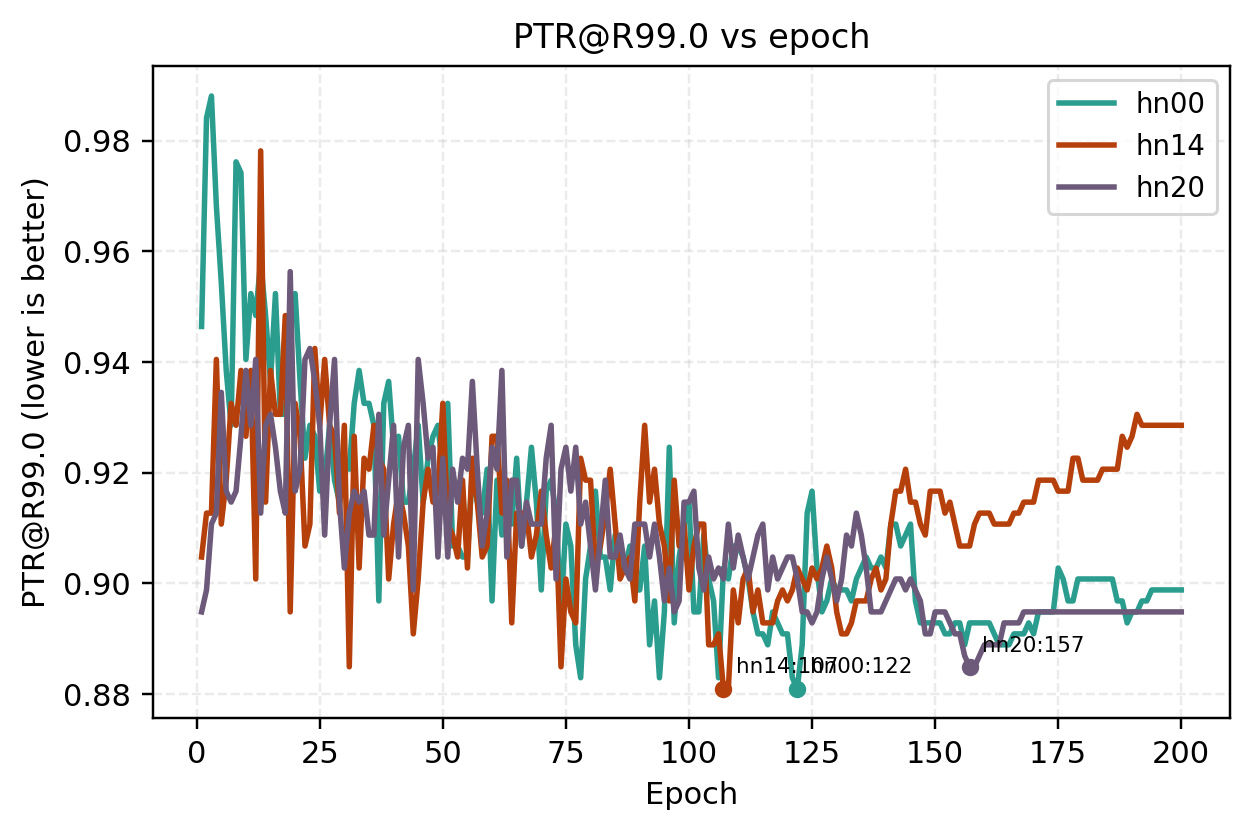

The file beside this chart, header and first rows:
ratio_id, epoch, PTR@R99.0
hn00, 1, 0.9464
hn00, 2, 0.9841
hn00, 3, 0.9881
hn00, 4, 0.9683
hn00, 5, 0.9544
hn00, 6, 0.9385
hn00, 7, 0.9286
hn00, 8, 0.9762
hn00, 9, 0.9742
hn00, 10, 0.9405
hn00, 11, 0.9524
hn00, 12, 0.9484
hn00, 13, 0.9583
hn00, 14, 0.9484
hn00, 15, 0.9365
hn00, 16, 0.9524
hn00, 17, 0.9306
hn00, 18, 0.9306
hn00, 19, 0.9464
hn00, 20, 0.9524
hn00, 21, 0.9365
hn00, 22, 0.9226
hn00, 23, 0.9286
hn00, 24, 0.9266
hn00, 25, 0.9167
hn00, 26, 0.9187
hn00, 27, 0.9286
hn00, 28, 0.9187
hn00, 29, 0.9147
hn00, 30, 0.9226
hn00, 31, 0.9206
hn00, 32, 0.9325
hn00, 33, 0.9385
hn00, 34, 0.9325
hn00, 35, 0.9325
hn00, 36, 0.9286
hn00, 37, 0.8968
hn00, 38, 0.9325
hn00, 39, 0.9365
hn00, 40, 0.9246
hn00, 41, 0.9266
hn00, 42, 0.9147
hn00, 43, 0.9147
hn00, 44, 0.9206
hn00, 45, 0.9286
hn00, 46, 0.9147
hn00, 47, 0.9226
hn00, 48, 0.9266
hn00, 49, 0.9286
hn00, 50, 0.9206
hn00, 51, 0.9325
hn00, 52, 0.9067
hn00, 53, 0.9067
hn00, 54, 0.9048
hn00, 55, 0.9048
hn00, 56, 0.9206
hn00, 57, 0.9147
hn00, 58, 0.9127
hn00, 59, 0.9206
hn00, 60, 0.8968
... 540 more rows
